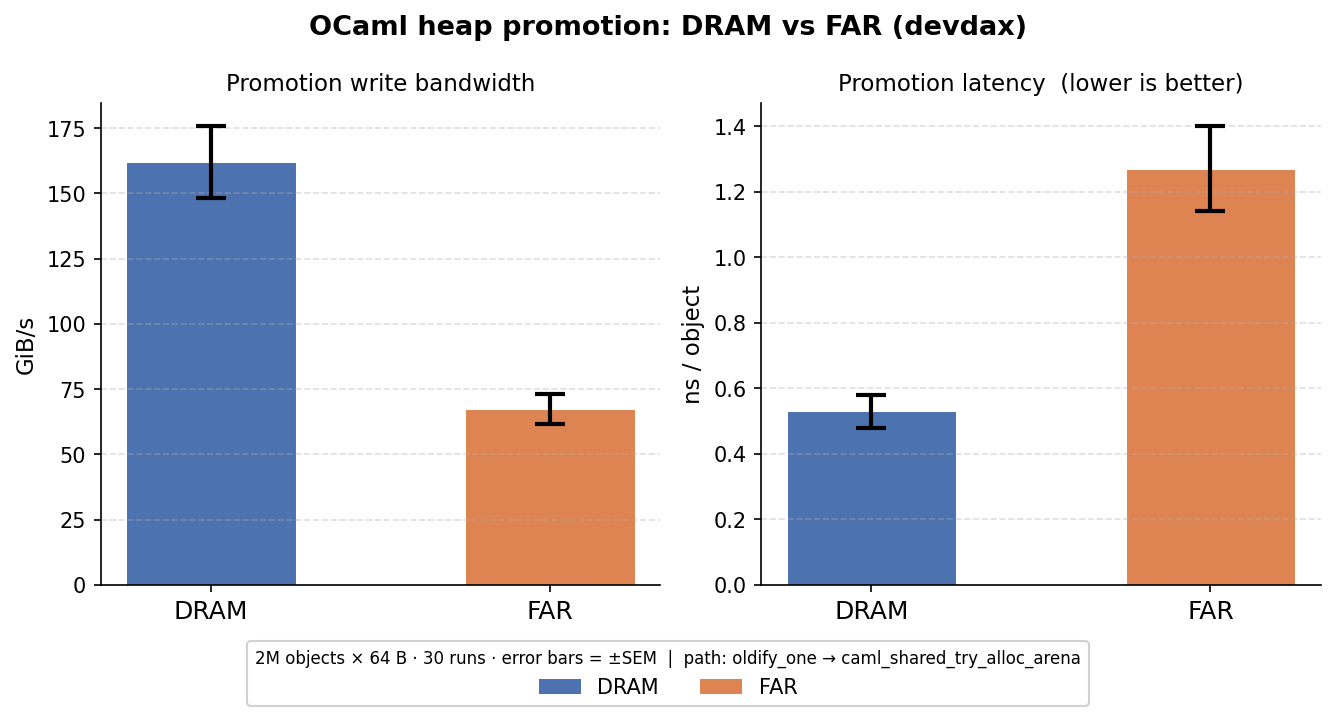

Data behind this chart, as committed beside it:
arena	pattern	bw_mean	bw_std	lat_mean	lat_std	status
DRAM	promote	162.1	13.64	0.53	0.05	measured
FAR	promote	67.33	5.691	1.27	0.13	measured
